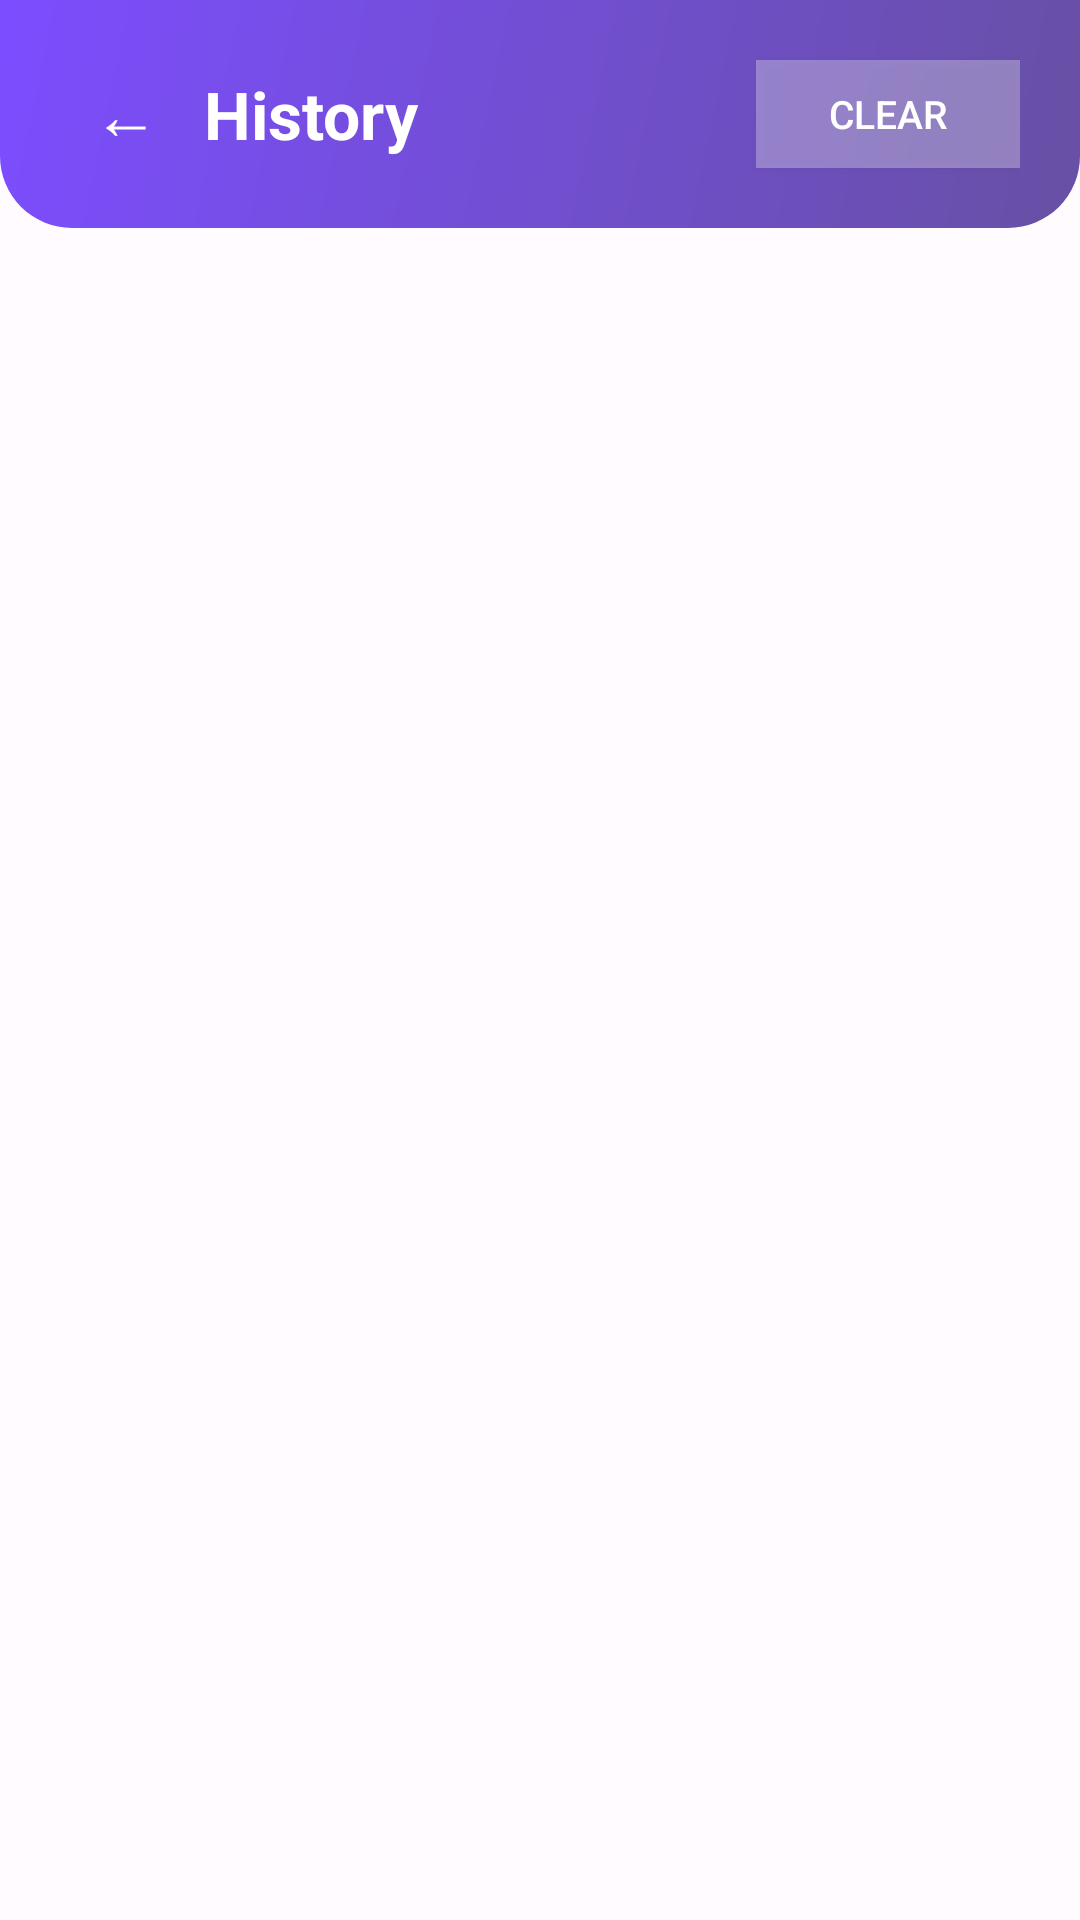

Android layout source for this screen:
<!-- AndroidManifest.xml: application theme Theme.SmartWriter -->
<!-- res/layout/activity_history.xml -->
<?xml version="1.0" encoding="utf-8"?>
<LinearLayout xmlns:android="http://schemas.android.com/apk/res/android"
    android:layout_width="match_parent" android:layout_height="match_parent"
    android:orientation="vertical" android:background="#FFFBFE">
    <LinearLayout android:layout_width="match_parent" android:layout_height="wrap_content"
        android:orientation="horizontal" android:gravity="center_vertical"
        android:paddingHorizontal="20dp" android:paddingTop="16dp" android:paddingBottom="16dp"
        android:background="@drawable/bg_header_gradient">
        <Button android:id="@+id/backBtn" android:layout_width="44dp" android:layout_height="44dp"
            android:text="←" android:textSize="22sp" android:textColor="#FFFFFF"
            android:background="@android:color/transparent"
            style="@style/Widget.AppCompat.Button.Borderless" />
        <TextView android:layout_width="0dp" android:layout_height="wrap_content"
            android:layout_weight="1" android:text="History" android:textSize="22sp"
            android:textStyle="bold" android:textColor="#FFFFFF" android:layout_marginStart="4dp" />
        <Button android:id="@+id/clearBtn" android:layout_width="wrap_content"
            android:layout_height="36dp" android:text="Clear" android:textSize="13sp"
            android:textColor="#FFFFFF" android:background="#4DFFFFFF" />
    </LinearLayout>
    <TextView android:id="@+id/emptyText" android:layout_width="match_parent"
        android:layout_height="0dp" android:layout_weight="1" android:gravity="center"
        android:text="No history yet ✨\nGenerate some content first!" android:textSize="15sp"
        android:textColor="#625B71" android:visibility="gone" android:lineSpacingExtra="4dp" />
    <androidx.recyclerview.widget.RecyclerView android:id="@+id/recyclerView"
        android:layout_width="match_parent" android:layout_height="0dp" android:layout_weight="1"
        android:clipToPadding="false" android:padding="16dp" android:paddingBottom="16dp" />
</LinearLayout>
<!-- resources referenced by this layout -->
<resources>
  <!-- drawable bg_header_gradient (drawable) -->
  <?xml version="1.0" encoding="utf-8"?>
  <shape xmlns:android="http://schemas.android.com/apk/res/android">
      <gradient
          android:startColor="#6750A4"
          android:endColor="#7C4DFF"
          android:angle="135" />
      <corners android:bottomLeftRadius="24dp" android:bottomRightRadius="24dp" />
  </shape>
  <style name="Theme.SmartWriter" parent="Theme.MaterialComponents.DayNight.NoActionBar">
          <item name="colorPrimary">#6750A4</item>
          <item name="colorOnPrimary">#FFFFFF</item>
          <item name="colorPrimaryContainer">#EADDFF</item>
          <item name="colorOnPrimaryContainer">#21005D</item>
          <item name="colorSecondary">#625B71</item>
          <item name="colorOnSecondary">#FFFFFF</item>
          <item name="colorSecondaryContainer">#E8DEF8</item>
          <item name="colorTertiary">#7D5260</item>
          <item name="colorOnTertiary">#FFFFFF</item>
          <item name="colorError">#B3261E</item>
          <item name="android:colorBackground">#FFFBFE</item>
          <item name="colorSurface">#FFFBFE</item>
          <item name="colorOnSurface">#1C1B1F</item>
          <item name="colorSurfaceVariant">#E7E0EC</item>
          <item name="colorOutline">#79747E</item>
          <item name="materialButtonStyle">@style/Widget.Material3.Button</item>
      </style>
</resources>
